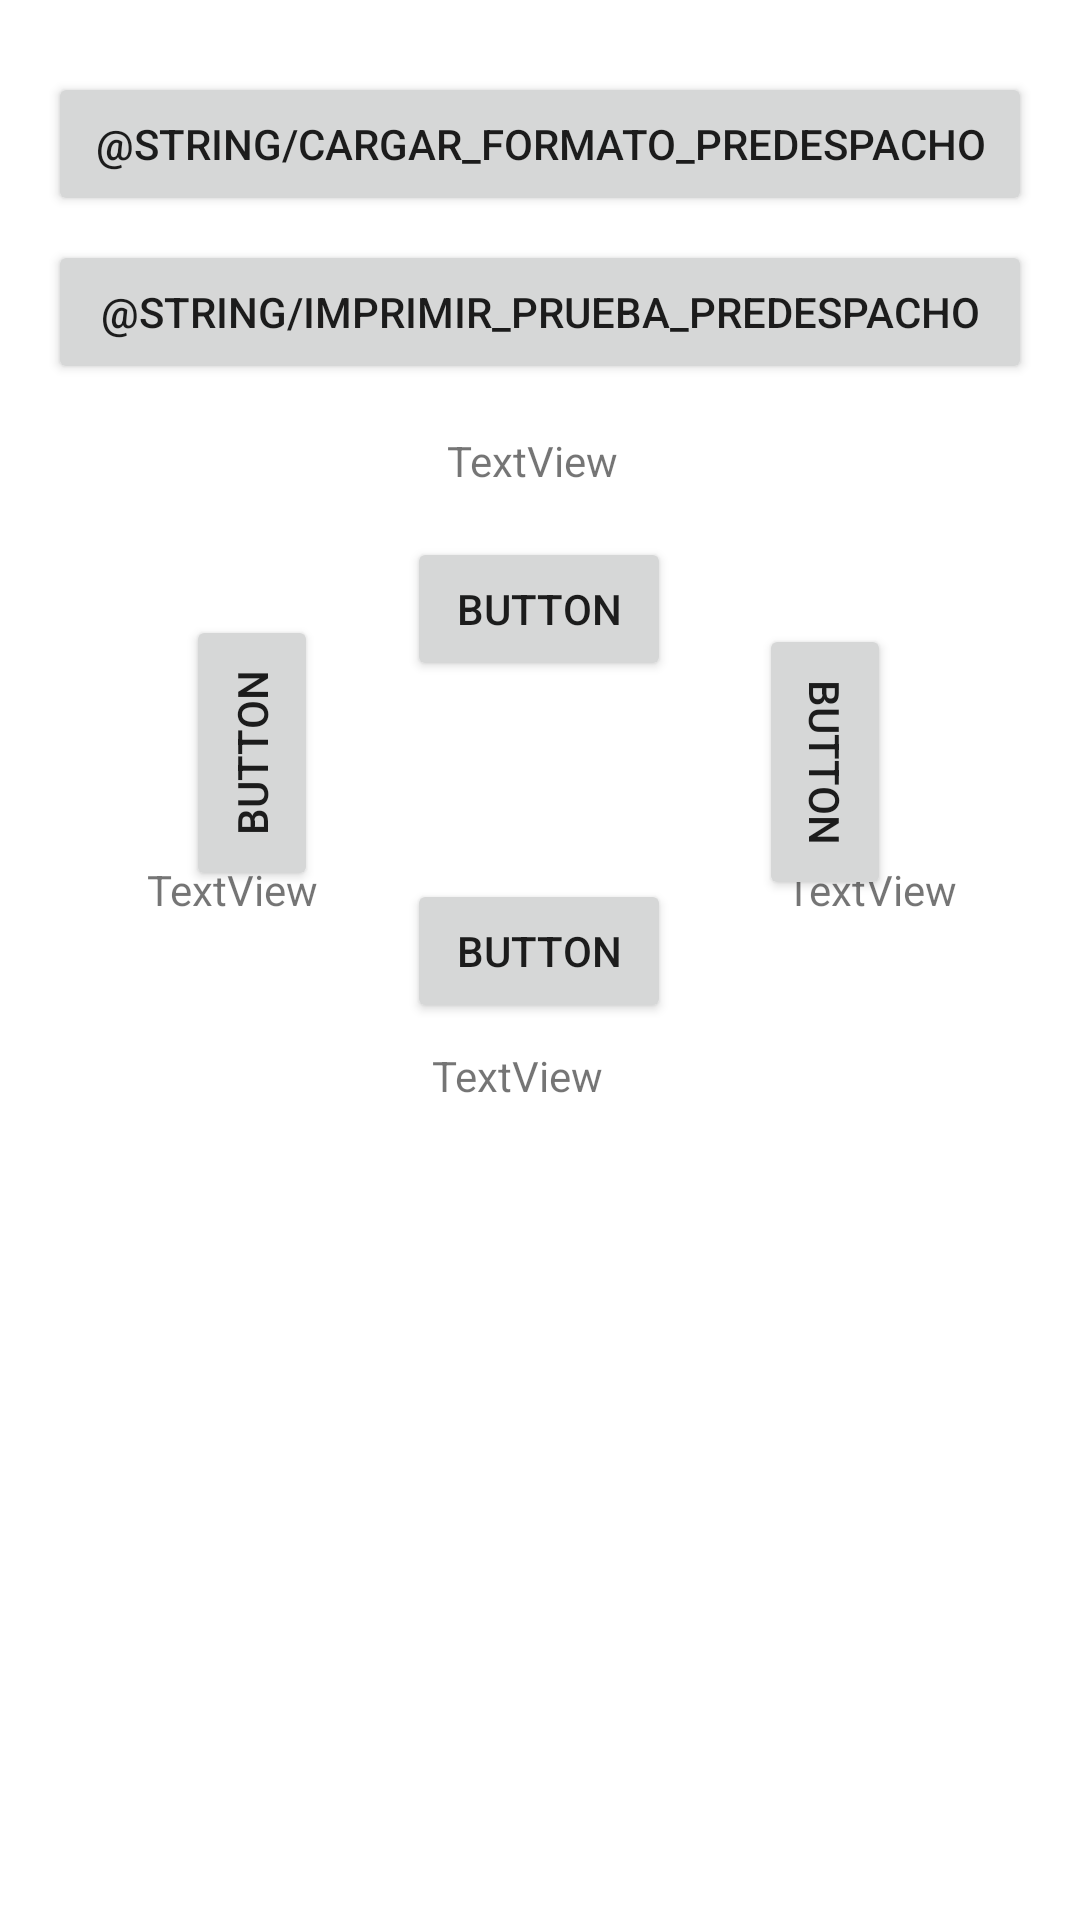

Layout XML and referenced resources for this Android screen:
<!-- AndroidManifest.xml: application theme Theme.Masapp -->
<!-- res/layout/predespacho.xml -->
<?xml version="1.0" encoding="utf-8"?>
<androidx.constraintlayout.widget.ConstraintLayout
    xmlns:android="http://schemas.android.com/apk/res/android"
    xmlns:app="http://schemas.android.com/apk/res-auto"
    xmlns:tools="http://schemas.android.com/tools"
    android:layout_width="match_parent"
    android:layout_height="match_parent">

    <Button
        android:id="@+id/botCargaE11"
        android:layout_width="match_parent"
        android:layout_height="wrap_content"
        android:layout_marginStart="16dp"
        android:layout_marginTop="24dp"
        android:layout_marginEnd="16dp"
        android:layout_marginBottom="0dp"
        android:padding="8dp"
        android:text="@string/cargar_formato_predespacho"
        app:layout_constraintStart_toStartOf="parent"
        app:layout_constraintTop_toTopOf="parent"
        tools:ignore="MissingConstraints" />

    <Button
        android:id="@+id/botImprimeE11"
        android:layout_width="match_parent"
        android:layout_height="wrap_content"
        android:layout_marginStart="16dp"
        android:layout_marginTop="8dp"
        android:layout_marginEnd="16dp"
        android:padding="8dp"
        android:text="@string/imprimir_prueba_predespacho"
        app:layout_constraintTop_toBottomOf="@id/botCargaE11"
        tools:ignore="MissingConstraints" />

    <Button
        android:id="@+id/botArriba"
        android:layout_width="wrap_content"
        android:layout_height="wrap_content"
        android:layout_marginStart="161dp"
        android:layout_marginTop="8dp"
        android:layout_marginEnd="162dp"
        android:layout_marginBottom="32dp"
        android:text="Button"
        app:layout_constraintBottom_toTopOf="@+id/botAbajo"
        app:layout_constraintEnd_toEndOf="parent"
        app:layout_constraintStart_toStartOf="parent"
        app:layout_constraintTop_toBottomOf="@+id/textoArriba"
        tools:ignore="MissingConstraints" />

    <Button
        android:id="@+id/botAbajo"
        android:layout_width="wrap_content"
        android:layout_height="wrap_content"
        android:layout_marginStart="161dp"
        android:layout_marginTop="34dp"
        android:layout_marginEnd="162dp"
        android:layout_marginBottom="8dp"
        android:text="Button"
        app:layout_constraintBottom_toTopOf="@+id/textoAbajo"
        app:layout_constraintEnd_toEndOf="parent"
        app:layout_constraintStart_toStartOf="parent"
        app:layout_constraintTop_toBottomOf="@+id/botArriba"
        tools:ignore="MissingConstraints" />

    <TextView
        android:id="@+id/textoArriba"
        android:layout_width="wrap_content"
        android:layout_height="wrap_content"
        android:layout_marginStart="174dp"
        android:layout_marginTop="16dp"
        android:layout_marginEnd="179dp"
        android:layout_marginBottom="8dp"
        android:text="TextView"
        app:layout_constraintBottom_toTopOf="@+id/botArriba"
        app:layout_constraintEnd_toEndOf="parent"
        app:layout_constraintStart_toStartOf="parent"
        app:layout_constraintTop_toBottomOf="@+id/botImprimeE11"
        tools:ignore="MissingConstraints" />

    <TextView
        android:id="@+id/textoAbajo"
        android:layout_width="wrap_content"
        android:layout_height="wrap_content"
        android:layout_marginStart="169dp"
        android:layout_marginTop="8dp"
        android:layout_marginEnd="184dp"
        android:text="TextView"
        app:layout_constraintEnd_toEndOf="parent"
        app:layout_constraintStart_toStartOf="parent"
        app:layout_constraintTop_toBottomOf="@+id/botAbajo"
        tools:ignore="MissingConstraints" />

    <Button
        android:id="@+id/botIzq"
        android:layout_width="wrap_content"
        android:layout_height="wrap_content"
        android:layout_marginStart="40dp"
        android:layout_marginTop="99dp"
        android:rotation="270"
        android:text="Button"
        app:layout_constraintStart_toStartOf="parent"
        app:layout_constraintTop_toBottomOf="@+id/botImprimeE11" />

    <Button
        android:id="@+id/botDer"
        android:layout_width="wrap_content"
        android:layout_height="wrap_content"
        android:layout_marginTop="102dp"
        android:layout_marginEnd="41dp"
        android:rotation="90"
        android:text="Button"
        app:layout_constraintEnd_toEndOf="parent"
        app:layout_constraintTop_toBottomOf="@+id/botImprimeE11" />

    <TextView
        android:id="@+id/textoIzq"
        android:layout_width="wrap_content"
        android:layout_height="wrap_content"
        android:layout_marginStart="49dp"
        android:layout_marginTop="12dp"
        android:text="TextView"
        app:layout_constraintStart_toStartOf="parent"
        app:layout_constraintTop_toBottomOf="@+id/botIzq"
        tools:ignore="MissingConstraints" />

    <TextView
        android:id="@+id/textoDer"
        android:layout_width="wrap_content"
        android:layout_height="wrap_content"
        android:layout_marginTop="9dp"
        android:layout_marginEnd="41dp"
        android:text="TextView"
        app:layout_constraintEnd_toEndOf="parent"
        app:layout_constraintTop_toBottomOf="@+id/botDer"
        tools:ignore="MissingConstraints" />

</androidx.constraintlayout.widget.ConstraintLayout>
<!-- resources referenced by this layout -->
<resources>
  <style name="Theme.Masapp" parent="Theme.MaterialComponents.DayNight.DarkActionBar">
          
          <item name="colorPrimary">@color/purple_500</item>
          <item name="colorPrimaryVariant">@color/purple_700</item>
          <item name="colorOnPrimary">@color/white</item>
          
          <item name="colorSecondary">@color/teal_200</item>
          <item name="colorSecondaryVariant">@color/teal_700</item>
          <item name="colorOnSecondary">@color/black</item>
          
          <item name="android:statusBarColor" tools:targetApi="l">?attr/colorPrimaryVariant</item>
          
      </style>
  <color name="purple_500">#FF6200EE</color>
  <color name="purple_700">#FF3700B3</color>
  <color name="white">#FFFFFFFF</color>
  <color name="teal_200">#FF03DAC5</color>
  <color name="teal_700">#FF018786</color>
  <color name="black">#FF000000</color>
</resources>
